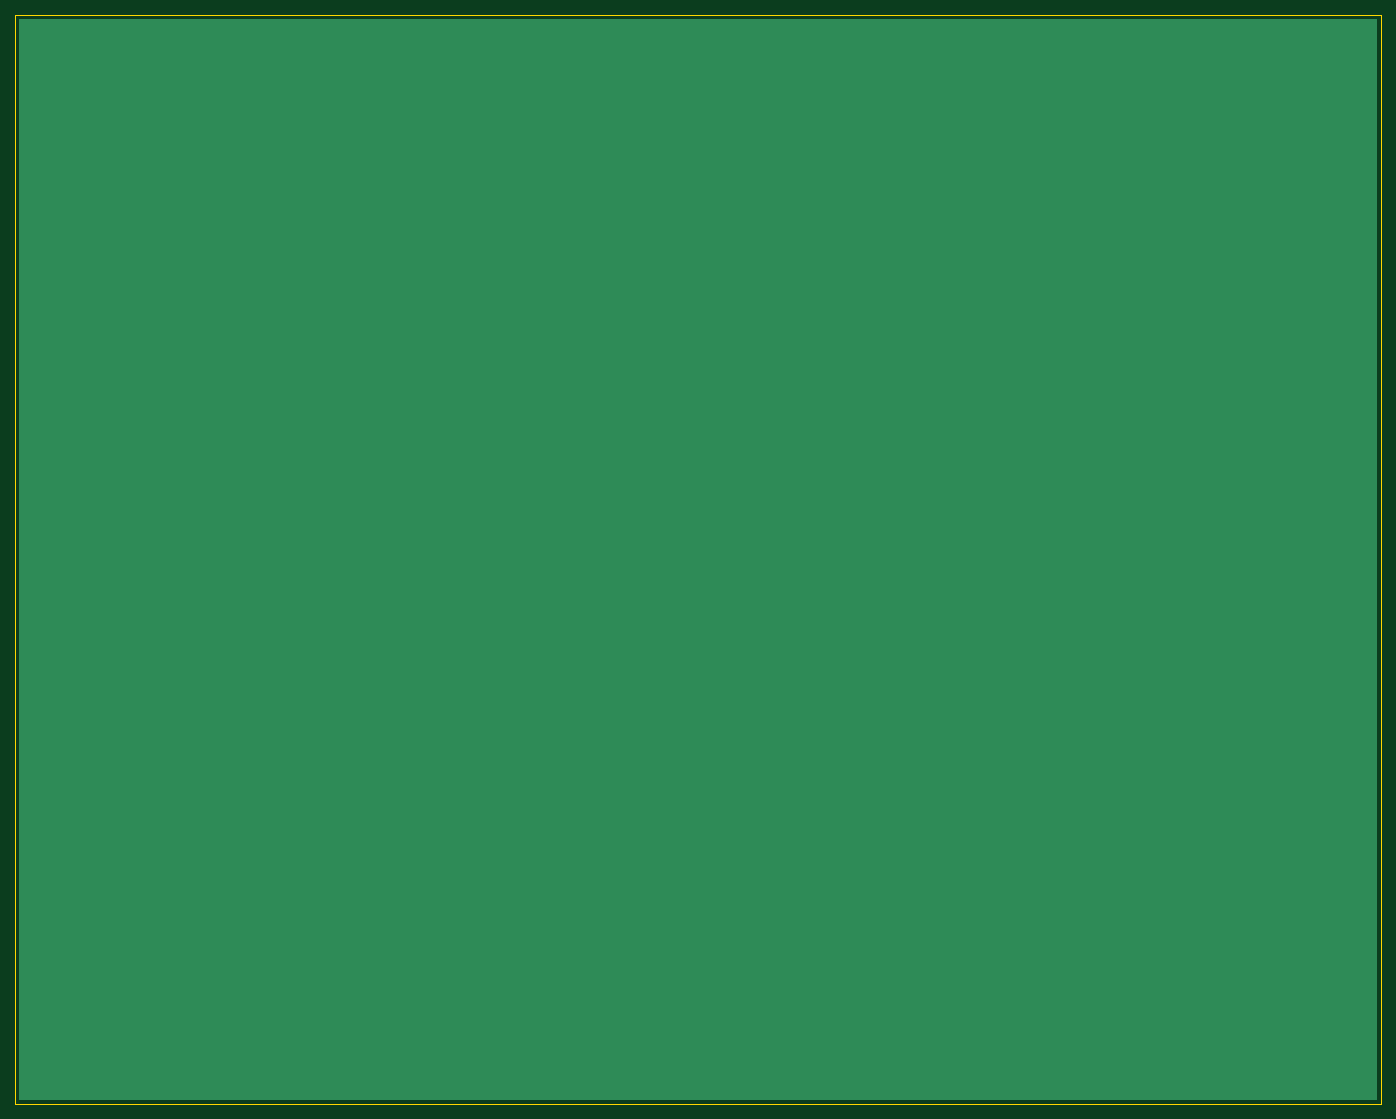
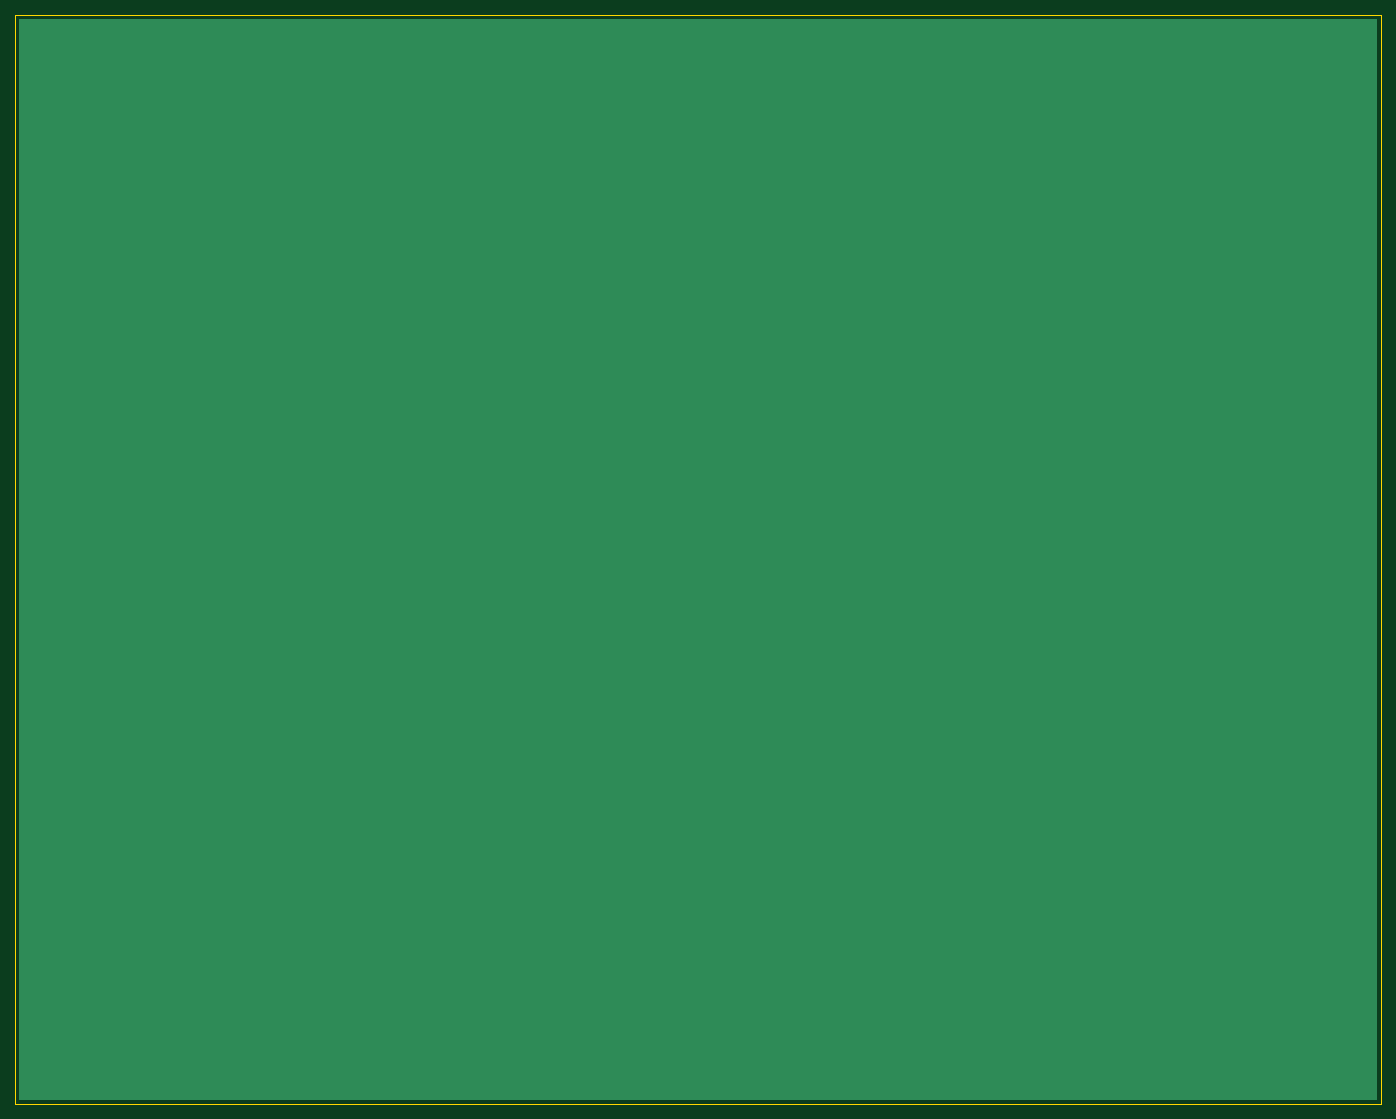
Circuit board: 11 layer files. Board 180.7 x 144.1 mm.
- bottom_copper: MultiMediaSystem-B_Cu.gbl (1006 bytes)
- bottom_mask: MultiMediaSystem-B_Mask.gbs (504 bytes)
- paste: MultiMediaSystem-B_Paste.gbp (499 bytes)
- bottom_silk: MultiMediaSystem-B_Silkscreen.gbo (507 bytes)
- outline: MultiMediaSystem-Edge_Cuts.gm1 (735 bytes)
- top_copper: MultiMediaSystem-F_Cu.gtl (1006 bytes)
- top_mask: MultiMediaSystem-F_Mask.gts (504 bytes)
- paste: MultiMediaSystem-F_Paste.gtp (499 bytes)
- top_silk: MultiMediaSystem-F_Silkscreen.gto (507 bytes)
- drill: MultiMediaSystem-NPTH.drl (276 bytes)
- drill: MultiMediaSystem-PTH.drl (272 bytes)

=== bottom_copper: MultiMediaSystem-B_Cu.gbl ===
G04 #@! TF.GenerationSoftware,KiCad,Pcbnew,(6.0.1)*
G04 #@! TF.CreationDate,2022-05-30T13:10:03-07:00*
G04 #@! TF.ProjectId,MultiMediaSystem,4d756c74-694d-4656-9469-615379737465,rev?*
G04 #@! TF.SameCoordinates,Original*
G04 #@! TF.FileFunction,Copper,L2,Bot*
G04 #@! TF.FilePolarity,Positive*
%FSLAX46Y46*%
G04 Gerber Fmt 4.6, Leading zero omitted, Abs format (unit mm)*
G04 Created by KiCad (PCBNEW (6.0.1)) date 2022-05-30 13:10:03*
%MOMM*%
%LPD*%
G01*
G04 APERTURE LIST*
G04 APERTURE END LIST*
G04 #@! TA.AperFunction,NonConductor*
G36*
X234534121Y-17578002D02*
G01*
X234580614Y-17631658D01*
X234592000Y-17684000D01*
X234592000Y-160516000D01*
X234571998Y-160584121D01*
X234518342Y-160630614D01*
X234466000Y-160642000D01*
X55034000Y-160642000D01*
X54965879Y-160621998D01*
X54919386Y-160568342D01*
X54908000Y-160516000D01*
X54908000Y-17684000D01*
X54928002Y-17615879D01*
X54981658Y-17569386D01*
X55034000Y-17558000D01*
X234466000Y-17558000D01*
X234534121Y-17578002D01*
G37*
G04 #@! TD.AperFunction*
M02*

=== bottom_mask: MultiMediaSystem-B_Mask.gbs ===
G04 #@! TF.GenerationSoftware,KiCad,Pcbnew,(6.0.1)*
G04 #@! TF.CreationDate,2022-05-30T13:10:03-07:00*
G04 #@! TF.ProjectId,MultiMediaSystem,4d756c74-694d-4656-9469-615379737465,rev?*
G04 #@! TF.SameCoordinates,Original*
G04 #@! TF.FileFunction,Soldermask,Bot*
G04 #@! TF.FilePolarity,Negative*
%FSLAX46Y46*%
G04 Gerber Fmt 4.6, Leading zero omitted, Abs format (unit mm)*
G04 Created by KiCad (PCBNEW (6.0.1)) date 2022-05-30 13:10:03*
%MOMM*%
%LPD*%
G01*
G04 APERTURE LIST*
G04 APERTURE END LIST*
M02*

=== paste: MultiMediaSystem-B_Paste.gbp ===
G04 #@! TF.GenerationSoftware,KiCad,Pcbnew,(6.0.1)*
G04 #@! TF.CreationDate,2022-05-30T13:10:03-07:00*
G04 #@! TF.ProjectId,MultiMediaSystem,4d756c74-694d-4656-9469-615379737465,rev?*
G04 #@! TF.SameCoordinates,Original*
G04 #@! TF.FileFunction,Paste,Bot*
G04 #@! TF.FilePolarity,Positive*
%FSLAX46Y46*%
G04 Gerber Fmt 4.6, Leading zero omitted, Abs format (unit mm)*
G04 Created by KiCad (PCBNEW (6.0.1)) date 2022-05-30 13:10:03*
%MOMM*%
%LPD*%
G01*
G04 APERTURE LIST*
G04 APERTURE END LIST*
M02*

=== bottom_silk: MultiMediaSystem-B_Silkscreen.gbo ===
G04 #@! TF.GenerationSoftware,KiCad,Pcbnew,(6.0.1)*
G04 #@! TF.CreationDate,2022-05-30T13:10:03-07:00*
G04 #@! TF.ProjectId,MultiMediaSystem,4d756c74-694d-4656-9469-615379737465,rev?*
G04 #@! TF.SameCoordinates,Original*
G04 #@! TF.FileFunction,Legend,Bot*
G04 #@! TF.FilePolarity,Positive*
%FSLAX46Y46*%
G04 Gerber Fmt 4.6, Leading zero omitted, Abs format (unit mm)*
G04 Created by KiCad (PCBNEW (6.0.1)) date 2022-05-30 13:10:03*
%MOMM*%
%LPD*%
G01*
G04 APERTURE LIST*
G04 APERTURE END LIST*
%LPC*%
M02*

=== outline: MultiMediaSystem-Edge_Cuts.gm1 ===
G04 #@! TF.GenerationSoftware,KiCad,Pcbnew,(6.0.1)*
G04 #@! TF.CreationDate,2022-05-30T13:10:03-07:00*
G04 #@! TF.ProjectId,MultiMediaSystem,4d756c74-694d-4656-9469-615379737465,rev?*
G04 #@! TF.SameCoordinates,Original*
G04 #@! TF.FileFunction,Profile,NP*
%FSLAX46Y46*%
G04 Gerber Fmt 4.6, Leading zero omitted, Abs format (unit mm)*
G04 Created by KiCad (PCBNEW (6.0.1)) date 2022-05-30 13:10:03*
%MOMM*%
%LPD*%
G01*
G04 APERTURE LIST*
G04 #@! TA.AperFunction,Profile*
%ADD10C,0.100000*%
G04 #@! TD*
G04 APERTURE END LIST*
D10*
X54400000Y-17050000D02*
X235100000Y-17050000D01*
X235100000Y-17050000D02*
X235100000Y-161150000D01*
X235100000Y-161150000D02*
X54400000Y-161150000D01*
X54400000Y-161150000D02*
X54400000Y-17050000D01*
M02*

=== top_copper: MultiMediaSystem-F_Cu.gtl ===
G04 #@! TF.GenerationSoftware,KiCad,Pcbnew,(6.0.1)*
G04 #@! TF.CreationDate,2022-05-30T13:10:03-07:00*
G04 #@! TF.ProjectId,MultiMediaSystem,4d756c74-694d-4656-9469-615379737465,rev?*
G04 #@! TF.SameCoordinates,Original*
G04 #@! TF.FileFunction,Copper,L1,Top*
G04 #@! TF.FilePolarity,Positive*
%FSLAX46Y46*%
G04 Gerber Fmt 4.6, Leading zero omitted, Abs format (unit mm)*
G04 Created by KiCad (PCBNEW (6.0.1)) date 2022-05-30 13:10:03*
%MOMM*%
%LPD*%
G01*
G04 APERTURE LIST*
G04 APERTURE END LIST*
G04 #@! TA.AperFunction,NonConductor*
G36*
X234534121Y-17578002D02*
G01*
X234580614Y-17631658D01*
X234592000Y-17684000D01*
X234592000Y-160516000D01*
X234571998Y-160584121D01*
X234518342Y-160630614D01*
X234466000Y-160642000D01*
X55034000Y-160642000D01*
X54965879Y-160621998D01*
X54919386Y-160568342D01*
X54908000Y-160516000D01*
X54908000Y-17684000D01*
X54928002Y-17615879D01*
X54981658Y-17569386D01*
X55034000Y-17558000D01*
X234466000Y-17558000D01*
X234534121Y-17578002D01*
G37*
G04 #@! TD.AperFunction*
M02*

=== top_mask: MultiMediaSystem-F_Mask.gts ===
G04 #@! TF.GenerationSoftware,KiCad,Pcbnew,(6.0.1)*
G04 #@! TF.CreationDate,2022-05-30T13:10:03-07:00*
G04 #@! TF.ProjectId,MultiMediaSystem,4d756c74-694d-4656-9469-615379737465,rev?*
G04 #@! TF.SameCoordinates,Original*
G04 #@! TF.FileFunction,Soldermask,Top*
G04 #@! TF.FilePolarity,Negative*
%FSLAX46Y46*%
G04 Gerber Fmt 4.6, Leading zero omitted, Abs format (unit mm)*
G04 Created by KiCad (PCBNEW (6.0.1)) date 2022-05-30 13:10:03*
%MOMM*%
%LPD*%
G01*
G04 APERTURE LIST*
G04 APERTURE END LIST*
M02*

=== paste: MultiMediaSystem-F_Paste.gtp ===
G04 #@! TF.GenerationSoftware,KiCad,Pcbnew,(6.0.1)*
G04 #@! TF.CreationDate,2022-05-30T13:10:03-07:00*
G04 #@! TF.ProjectId,MultiMediaSystem,4d756c74-694d-4656-9469-615379737465,rev?*
G04 #@! TF.SameCoordinates,Original*
G04 #@! TF.FileFunction,Paste,Top*
G04 #@! TF.FilePolarity,Positive*
%FSLAX46Y46*%
G04 Gerber Fmt 4.6, Leading zero omitted, Abs format (unit mm)*
G04 Created by KiCad (PCBNEW (6.0.1)) date 2022-05-30 13:10:03*
%MOMM*%
%LPD*%
G01*
G04 APERTURE LIST*
G04 APERTURE END LIST*
M02*

=== top_silk: MultiMediaSystem-F_Silkscreen.gto ===
G04 #@! TF.GenerationSoftware,KiCad,Pcbnew,(6.0.1)*
G04 #@! TF.CreationDate,2022-05-30T13:10:03-07:00*
G04 #@! TF.ProjectId,MultiMediaSystem,4d756c74-694d-4656-9469-615379737465,rev?*
G04 #@! TF.SameCoordinates,Original*
G04 #@! TF.FileFunction,Legend,Top*
G04 #@! TF.FilePolarity,Positive*
%FSLAX46Y46*%
G04 Gerber Fmt 4.6, Leading zero omitted, Abs format (unit mm)*
G04 Created by KiCad (PCBNEW (6.0.1)) date 2022-05-30 13:10:03*
%MOMM*%
%LPD*%
G01*
G04 APERTURE LIST*
G04 APERTURE END LIST*
%LPC*%
M02*

=== drill: MultiMediaSystem-NPTH.drl ===
M48
; DRILL file {KiCad (6.0.1)} date Mon May 30 13:10:31 2022
; FORMAT={-:-/ absolute / metric / decimal}
; #@! TF.CreationDate,2022-05-30T13:10:31-07:00
; #@! TF.GenerationSoftware,Kicad,Pcbnew,(6.0.1)
; #@! TF.FileFunction,NonPlated,1,2,NPTH
FMAT,2
METRIC
%
G90
G05
T0
M30

=== drill: MultiMediaSystem-PTH.drl ===
M48
; DRILL file {KiCad (6.0.1)} date Mon May 30 13:10:31 2022
; FORMAT={-:-/ absolute / metric / decimal}
; #@! TF.CreationDate,2022-05-30T13:10:31-07:00
; #@! TF.GenerationSoftware,Kicad,Pcbnew,(6.0.1)
; #@! TF.FileFunction,Plated,1,2,PTH
FMAT,2
METRIC
%
G90
G05
T0
M30

